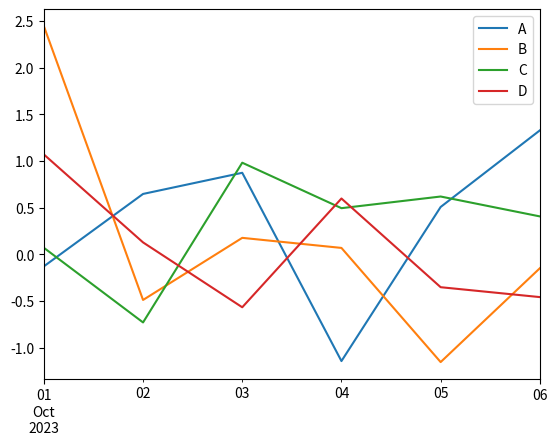

Reproduce this figure in Python.
import pandas as pd
import numpy as np
import matplotlib.pyplot as plt



# Object Creation
s= pd.Series([1,3,5, np.nan, 6, 8])
dates = pd.date_range('2023-10-01', periods=6)
df = pd.DataFrame(np.random.randn(6, 4), index=dates, columns=list('ABCD'))

print("Object Creation : ")
print("Series : ")
print(s)
print("\nDataFrame : ")
print(df)
print("="*50)

# viewing data
print("Viewing Data : ")
print("First 3 Rows : ")
print(df.head(3))
print("\nLast 2 rows : ")
print(df.tail(2))
print("\nIndex and Columns : ")
print(df.index)
print(df.columns)
print("="*40)


#Selection
print("Selection : ")
print("Selecting a column(A) : ")
print(df['A'])
print("\nSelecting by label (row 0) : ")
print(df.iloc[1])
print("\nSelecting a subset of rows and columns : ")
print(df.loc[dates[1:3], ['A', 'B']])
print("="*40)


#Missing Data
df1 = df.reindex(index=dates[0:4], columns = list(df.columns) + ['E'])
df1.loc[dates[0]:dates[1], 'E'] = 1

print("Mising Dara : ")
print("DataFrame with missing values : ")
print(df1)
print("\nDropping rows woth missing values : ")
print(df1.dropna())
print("\nFilling missing values : ")
print(df1.fillna(value=0))
print("="*60)



# Operations
print("Operations : ")
print("Mean of each column : ")
print(df.mean())
print("\nSum of each row : ")
print(df.sum(axis=1))
print("="*40)


# Merge
left = pd.DataFrame({'key': ['K0', 'K1', 'K2', 'K3'], 
                     'A':   ['A0', 'A1', 'A2', 'A3'],
                     'B':   ['B0', 'B1', 'B2', 'B3'] })
right = pd.DataFrame({'key': ['K0', 'K1', 'K2', 'K3'], 
                     'C':   ['C0', 'C1', 'C2', 'C3'],
                     'D':   ['D0', 'D1', 'D2', 'D3'] })
merged_df = pd.merge(left, right,on='key')

print("Merge : ")
print("Merged DataFrame : ")
print(merged_df)
print("="*40)

# Grouping
grouped = df.groupby('A').sum()
print("Grouping : ")
print("Grouped DataFrame : ")
print(grouped)
print("="*40)



# Reshaping
staked = df.stack()
unstacked = staked.unstack()

print("Reshaping : ")
print("Staked DataFrame : ")
print(staked)
print("\nUnstaked DataFrame : ")
print(unstacked)
print("="*40)

# Time Series
ts = pd.Series(np.random.randn(1000), index=pd.date_range('2023-01-01', periods=1000))
cumulative_sum = ts.cumsum()

print("Time Series : ")
print(ts.head())
print("\nCumulative Sum : ")
print(cumulative_sum.head())
print("="*40)


# Categoricals

# Create a Categorical Series
s = pd.Series(["cat", "dog", "bird", "cat", "dog"], dtype="category")

#define new categories
new_categories = ["Category 1", "Category 2", "Category 3"]

#Create a Categorical Series with the new categories
s_new = s.cat.set_categories(new_categories)

print("Categoricals : ")
print("Original categorical series : ")
print(s)
print("\nNew Categorical Series with updates categories : ")
print(s_new)

#Plotting
df.plot()
plt.show()

print("Plotting : ")
print("="*40)